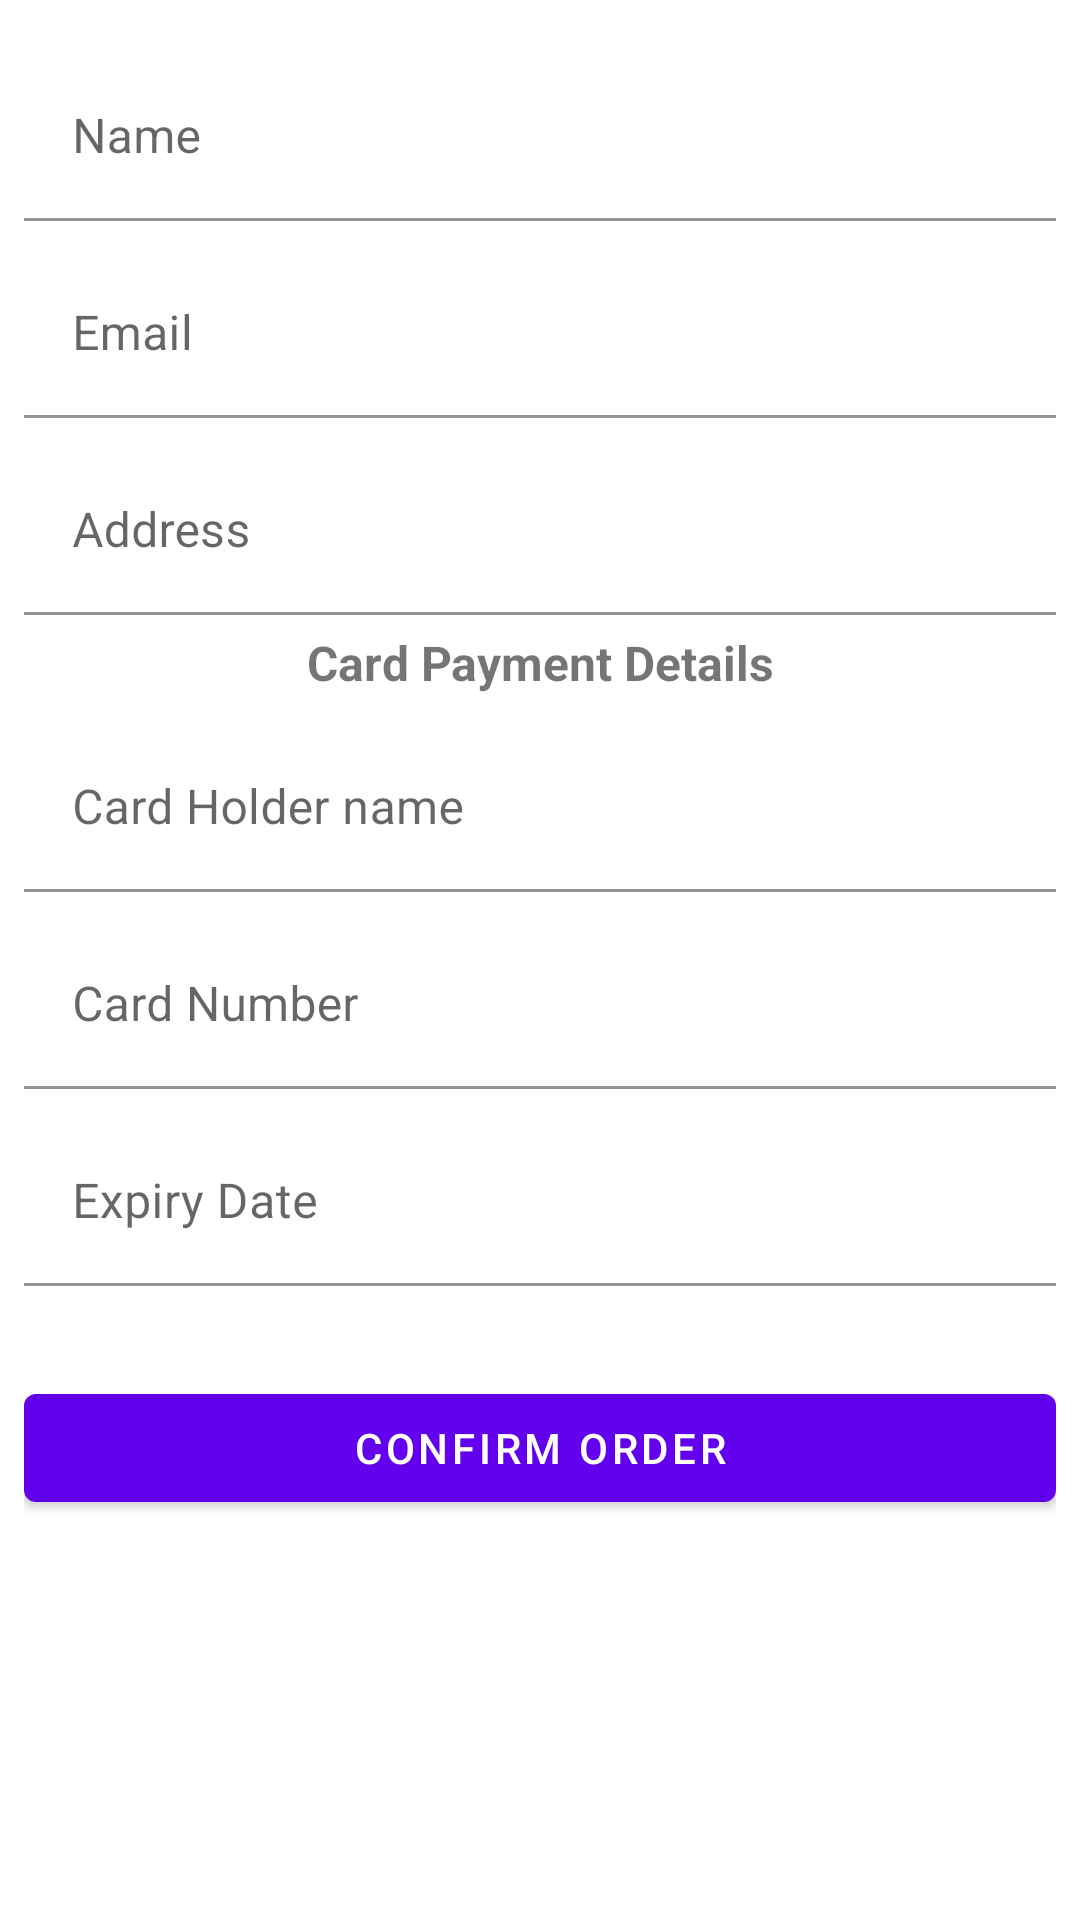

Write the Android layout XML for this screen, with the resource values it uses.
<!-- AndroidManifest.xml: application theme Theme.OnlineClothingStore -->
<!-- res/layout/activity_checkout.xml -->
<?xml version="1.0" encoding="utf-8"?>
<LinearLayout xmlns:android="http://schemas.android.com/apk/res/android"
    xmlns:app="http://schemas.android.com/apk/res-auto"
    android:layout_width="match_parent"
    android:layout_height="wrap_content"
    android:orientation="vertical"
    android:padding="8dp">

    <com.google.android.material.textfield.TextInputLayout
        android:layout_width="match_parent"
        android:layout_height="wrap_content"
        android:layout_marginTop="10dp"
        app:boxStrokeColor="@color/purple_200">

        <EditText
            android:id="@+id/edt_Name"
            android:layout_width="match_parent"
            android:layout_height="wrap_content"
            android:background="@color/white"
            android:hint="Name" />

    </com.google.android.material.textfield.TextInputLayout>

    <com.google.android.material.textfield.TextInputLayout
        android:layout_width="match_parent"
        android:layout_height="wrap_content"
        android:layout_marginTop="10dp"
        app:boxStrokeColor="@color/purple_200">

        <EditText
            android:id="@+id/edt_email"
            android:layout_width="match_parent"
            android:layout_height="wrap_content"
            android:background="@color/white"
            android:hint="Email" />

    </com.google.android.material.textfield.TextInputLayout>

    <com.google.android.material.textfield.TextInputLayout
        android:layout_width="match_parent"
        android:layout_height="wrap_content"
        android:layout_marginTop="10dp"
        app:boxStrokeColor="@color/purple_200">

        <EditText
            android:id="@+id/edt_address"
            android:layout_width="match_parent"
            android:layout_height="wrap_content"
            android:background="@color/white"
            android:hint="Address" />

    </com.google.android.material.textfield.TextInputLayout>

    <TextView
        android:id="@+id/payment_details"
        android:layout_width="match_parent"
        android:layout_height="wrap_content"
        android:layout_marginTop="5dp"
        android:text="Card Payment Details"
        android:textStyle="bold"
        android:textAlignment="center"
        android:textSize="16sp" />

    <com.google.android.material.textfield.TextInputLayout
        android:layout_width="match_parent"
        android:layout_height="wrap_content"
        android:layout_marginTop="10dp"
        app:boxStrokeColor="@color/purple_200">

        <EditText
            android:id="@+id/edt_card_name"
            android:layout_width="match_parent"
            android:layout_height="wrap_content"
            android:background="@color/white"
            android:hint="Card Holder name" />

    </com.google.android.material.textfield.TextInputLayout>

    <com.google.android.material.textfield.TextInputLayout
        android:layout_width="match_parent"
        android:layout_height="wrap_content"
        android:layout_marginTop="10dp"
        app:boxStrokeColor="@color/purple_200">

        <EditText
            android:id="@+id/edt_card_number"
            android:layout_width="match_parent"
            android:layout_height="wrap_content"
            android:background="@color/white"
            android:hint="Card Number"
            android:inputType="number"/>

    </com.google.android.material.textfield.TextInputLayout>

    <com.google.android.material.textfield.TextInputLayout
        android:layout_width="match_parent"
        android:layout_height="wrap_content"
        android:layout_marginTop="10dp"
        app:boxStrokeColor="@color/purple_200">

        <EditText
            android:id="@+id/edt_card_date"
            android:layout_width="match_parent"
            android:layout_height="wrap_content"
            android:background="@color/white"
            android:hint="Expiry Date"
            android:inputType="date"/>

    </com.google.android.material.textfield.TextInputLayout>

    <Button
        android:id="@+id/btn_confirm_order"
        android:layout_width="match_parent"
        android:layout_height="wrap_content"
        android:layout_marginTop="30dp"
        android:text="Confirm Order"/>



</LinearLayout>
<!-- resources referenced by this layout -->
<resources>
  <color name="purple_200">#FFBB86FC</color>
  <color name="white">#FFFFFFFF</color>
  <style name="Theme.OnlineClothingStore" parent="Theme.MaterialComponents.DayNight.DarkActionBar">
          
          <item name="colorPrimary">@color/purple_500</item>
          <item name="colorPrimaryVariant">@color/purple_700</item>
          <item name="colorOnPrimary">@color/white</item>
          
          <item name="colorSecondary">@color/teal_200</item>
          <item name="colorSecondaryVariant">@color/teal_700</item>
          <item name="colorOnSecondary">@color/black</item>
          
          <item name="android:statusBarColor" tools:targetApi="l">?attr/colorPrimaryVariant</item>
          
      </style>
  <color name="purple_500">#FF6200EE</color>
  <color name="purple_700">#FF3700B3</color>
  <color name="teal_200">#FF03DAC5</color>
  <color name="teal_700">#FF018786</color>
  <color name="black">#FF000000</color>
</resources>
